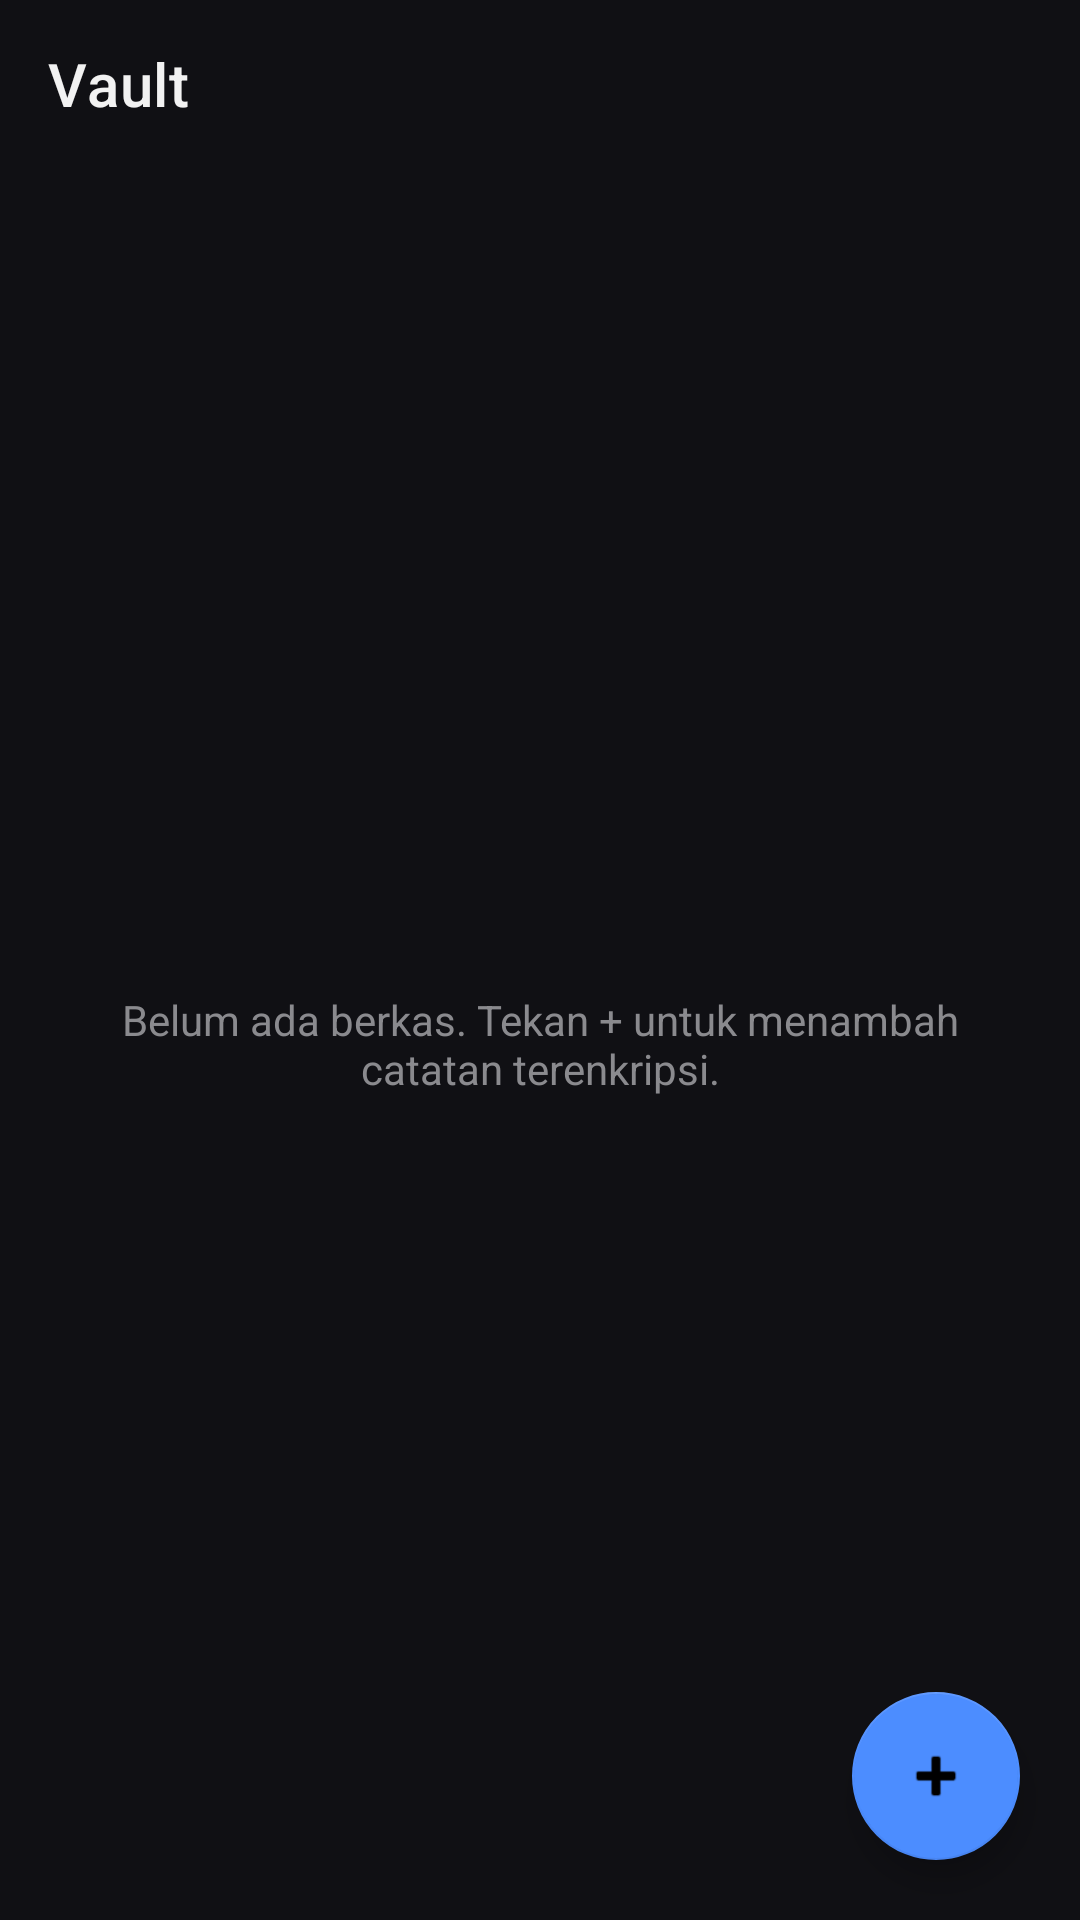

Produce the Android XML layout that renders to this screen, including the resource entries it uses.
<!-- AndroidManifest.xml: application theme Theme.CalculatorVault -->
<!-- res/layout/activity_vault.xml -->
<?xml version="1.0" encoding="utf-8"?>
<LinearLayout xmlns:android="http://schemas.android.com/apk/res/android"
    xmlns:app="http://schemas.android.com/apk/res-auto"
    android:layout_width="match_parent"
    android:layout_height="match_parent"
    android:background="@color/vault_background"
    android:orientation="vertical">

    <androidx.appcompat.widget.Toolbar
        android:id="@+id/toolbar"
        android:layout_width="match_parent"
        android:layout_height="?attr/actionBarSize"
        android:background="@color/vault_background"
        app:title="@string/vault_title"
        app:titleTextColor="@color/vault_text" />

    <FrameLayout
        android:layout_width="match_parent"
        android:layout_height="0dp"
        android:layout_weight="1">

        <TextView
            android:id="@+id/tvEmpty"
            android:layout_width="match_parent"
            android:layout_height="match_parent"
            android:gravity="center"
            android:padding="24dp"
            android:text="@string/vault_empty"
            android:textColor="#8A8A8E"
            android:visibility="visible" />

        <androidx.recyclerview.widget.RecyclerView
            android:id="@+id/recyclerNotes"
            android:layout_width="match_parent"
            android:layout_height="match_parent"
            android:visibility="gone" />

        <com.google.android.material.floatingactionbutton.FloatingActionButton
            android:id="@+id/fabAdd"
            android:layout_width="wrap_content"
            android:layout_height="wrap_content"
            android:layout_gravity="end|bottom"
            android:layout_margin="20dp"
            android:contentDescription="@string/add_note_title"
            android:src="@android:drawable/ic_input_add"
            app:backgroundTint="@color/vault_accent" />
    </FrameLayout>

</LinearLayout>
<!-- resources referenced by this layout -->
<resources>
  <color name="vault_accent">#4C8DFF</color>
  <color name="vault_background">#101014</color>
  <color name="vault_text">#F2F2F2</color>
  <string name="add_note_title">Catatan baru</string>
  <string name="vault_empty">Belum ada berkas. Tekan + untuk menambah catatan terenkripsi.</string>
  <string name="vault_title">Vault</string>
  <style name="Theme.CalculatorVault" parent="Theme.MaterialComponents.DayNight.NoActionBar">
          <item name="colorPrimary">@color/calc_btn_operator</item>
          <item name="colorPrimaryDark">@color/calc_background</item>
          <item name="colorAccent">@color/vault_accent</item>
          <item name="android:windowBackground">@color/calc_background</item>
          <item name="android:statusBarColor" tools:targetApi="21">@color/calc_background</item>
      </style>
  <color name="calc_btn_operator">#FF9500</color>
  <color name="calc_background">#000000</color>
</resources>
